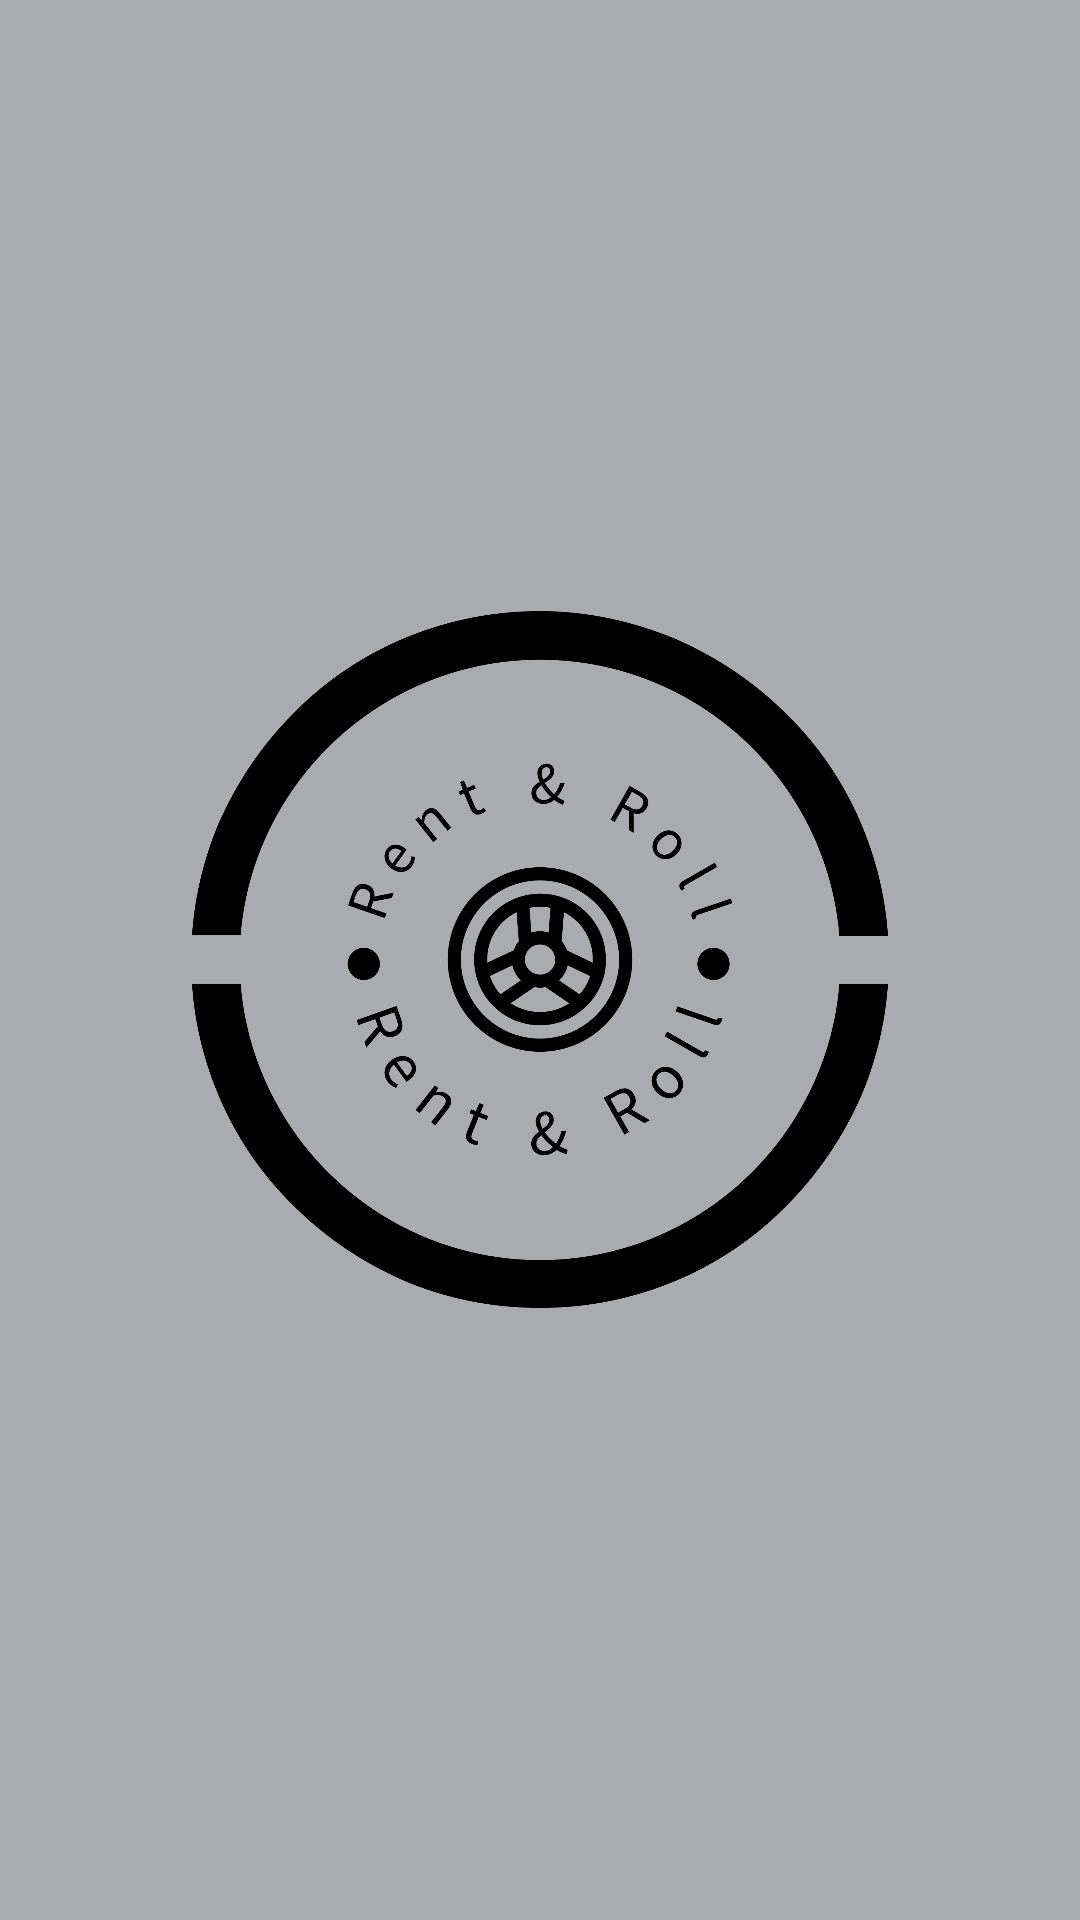

Here is an Android app screen rendered from its layout file. Give the layout XML and the strings, colors and styles it references.
<!-- AndroidManifest.xml: application theme Theme.RentandRoll -->
<!-- res/layout/activity_flashscreen.xml -->
<?xml version="1.0" encoding="utf-8"?>
<RelativeLayout xmlns:android="http://schemas.android.com/apk/res/android"
    xmlns:app="http://schemas.android.com/apk/res-auto"
    xmlns:tools="http://schemas.android.com/tools"
    android:layout_width="match_parent"
    android:layout_height="match_parent"
    android:background="@color/material_dynamic_neutral70"
    android:gravity="center_vertical"
    android:orientation="vertical"
    tools:context=".flashscreen">

    <ImageView
        android:id="@+id/imageView6"
        android:layout_width="match_parent"
        android:layout_height="261dp"
        android:layout_gravity="center_horizontal|center_vertical"
        android:src="@drawable/rent__roll_high_resolution_logo_black_transparent" />

</RelativeLayout>
<!-- resources referenced by this layout -->
<resources>
  <!-- drawable rent__roll_high_resolution_logo_black_transparent: png bitmap (drawable, 83204 bytes) -->
  <style name="Theme.RentandRoll" parent="Base.Theme.RentandRoll" />
  <style name="Base.Theme.RentandRoll" parent="Theme.Material3.DayNight.NoActionBar">
          
          
      </style>
</resources>
